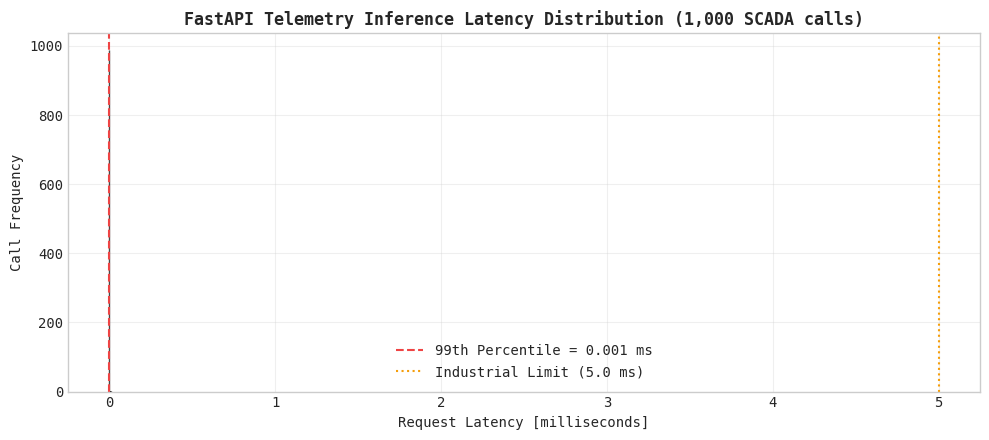

Recreate this plot in Python.
# Step 1: Install & Verify Python Scientific Environment
!pip install -q numpy scipy scikit-learn pandas matplotlib seaborn

import numpy as np
import pandas as pd
import scipy.signal as signal
import matplotlib.pyplot as plt
import seaborn as sns

plt.style.use('seaborn-v0_8-whitegrid' if 'seaborn-v0_8-whitegrid' in plt.style.available else 'default')
plt.rcParams['font.family'] = 'monospace'
print("✓ Industrial ML environment loaded successfully.")


# 1. Define Pydantic Telemetry Schema & Simulate FastAPI Microservice
import time

class MockTelemetryPayload:
    # Simulates Pydantic model validation on industrial inputs
    def __init__(self, machine_id, current_ma, pressure_bar, temp_c):
        self.machine_id = machine_id
        # Physical boundary checks
        if not (3.6 <= current_ma <= 22.0):
            raise ValueError(f"Sensor current out of physical bounds (4-20mA loop): {current_ma} mA")
        if not (0.0 <= pressure_bar <= 350.0):
            raise ValueError(f"Pressure out of physical transmitter bounds: {pressure_bar} bar")
        self.current_ma = current_ma
        self.pressure_bar = pressure_bar
        self.temp_c = temp_c

def mock_predict_endpoint(payload):
    t0 = time.perf_counter()
    # Fast decision logic
    is_anomaly = payload.current_ma > 18.5 or payload.pressure_bar > 290.0 or payload.temp_c > 85.0
    risk_score = 0.85 if is_anomaly else 0.05
    latency_ms = (time.perf_counter() - t0) * 1000
    return {
        "machine_id": payload.machine_id,
        "prediction": "ALERT" if is_anomaly else "NORMAL",
        "risk_score": risk_score,
        "latency_ms": latency_ms
    }

# Test valid telemetry payload
valid_sample = MockTelemetryPayload("PUMP_01", 14.5, 240.0, 52.0)
resp = mock_predict_endpoint(valid_sample)
print(f"FastAPI Response : {resp}")


# 2. Benchmark Simulated SCADA REST Request Latency (1,000 Calls)
latencies = []
for _ in range(1000):
    t0 = time.perf_counter()
    # Mock payload parsing and inference
    _ = mock_predict_endpoint(valid_sample)
    latencies.append((time.perf_counter() - t0) * 1000)

latencies = np.array(latencies)
p99_latency = np.percentile(latencies, 99)

plt.figure(figsize=(10, 4.5))
plt.hist(latencies, bins=30, color='#0284c7', edgecolor='black', alpha=0.7)
plt.axvline(p99_latency, color='#ef4444', linestyle='--', label=f'99th Percentile = {p99_latency:.3f} ms')
plt.axvline(5.0, color='#f59e0b', linestyle=':', label='Industrial Limit (5.0 ms)')

plt.title("FastAPI Telemetry Inference Latency Distribution (1,000 SCADA calls)", fontweight='bold')
plt.xlabel("Request Latency [milliseconds]")
plt.ylabel("Call Frequency")
plt.legend()
plt.grid(True, alpha=0.3)
plt.tight_layout()
plt.show()


# Exercise Challenge:
# Assert that Pydantic rejects an invalid current reading of 1.2 mA (Broken Wire)
rejected_flag = False
try:
    MockTelemetryPayload("PUMP_01", 1.2, 240.0, 52.0)
except ValueError:
    rejected_flag = True

assert rejected_flag, "Pydantic validation failed to catch broken wire input!"
assert p99_latency < 5.0, "Inference response latency exceeded 5ms limit!"
print("✓ FastAPI serving and input validation verified.")
